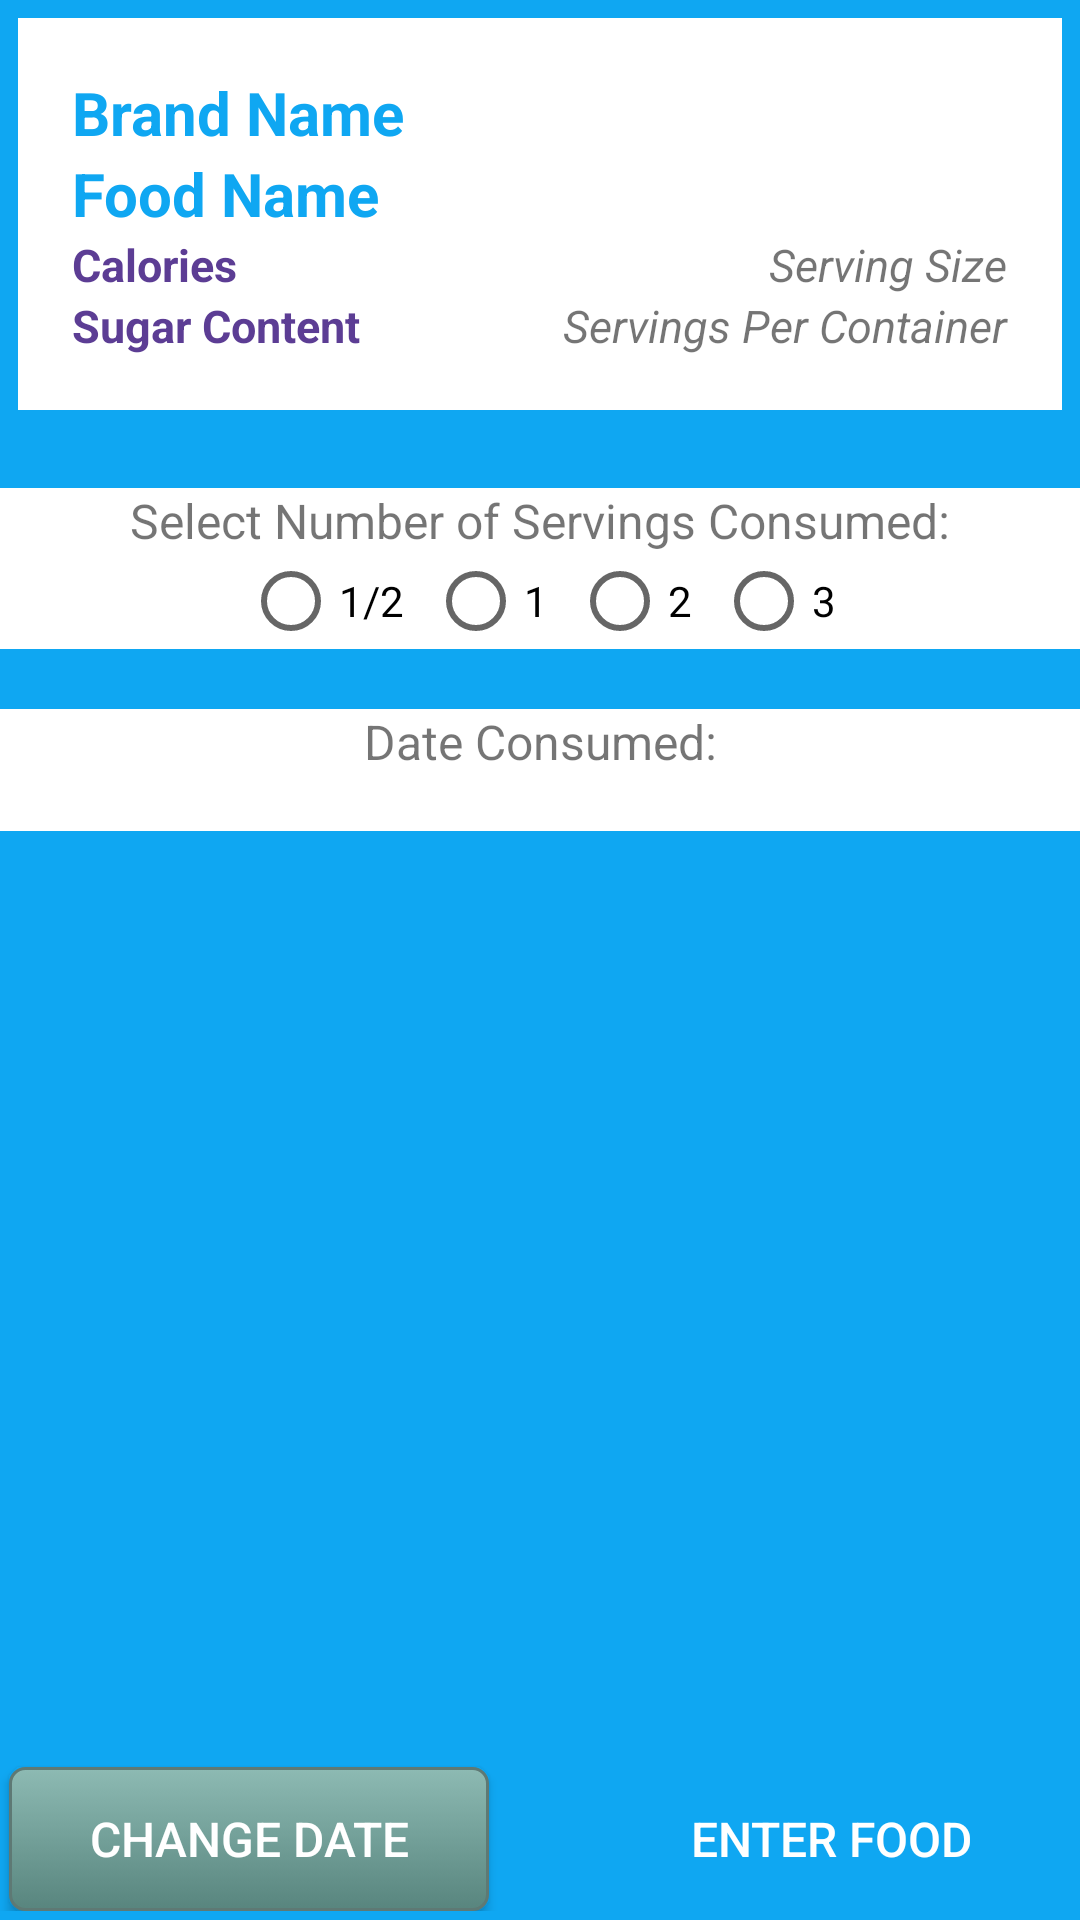

Produce the Android XML layout that renders to this screen, including the resource entries it uses.
<!-- AndroidManifest.xml: application theme AppTheme -->
<!-- res/layout/fragment_food_detail.xml -->
<FrameLayout xmlns:android="http://schemas.android.com/apk/res/android"
    xmlns:tools="http://schemas.android.com/tools"
    android:layout_width="match_parent"
    android:layout_height="match_parent"
    tools:context="com.epicodus.guest.sugarcrash.ui.FoodDetailFragment">

    <LinearLayout
        android:orientation="vertical"
        android:layout_width="match_parent"
        android:layout_height="wrap_content"
        android:background="@color/colorPrimary">

    <LinearLayout xmlns:android="http://schemas.android.com/apk/res/android"
        android:orientation="vertical"
        android:layout_width="match_parent"
        android:layout_height="wrap_content"
        android:background="#ffffff"
        android:padding="8dp"
        android:layout_margin="6dp">

        <RelativeLayout
            android:layout_width="match_parent"
            android:layout_height="wrap_content"
            android:background="@android:color/white"
            android:paddingTop="10dp"
            android:paddingLeft="10dp"
            android:paddingRight="10dp"
            android:paddingBottom="10dp">

            <TextView
                android:layout_width="wrap_content"
                android:layout_height="wrap_content"
                android:text="Brand Name"
                android:id="@+id/brandNameTextView"
                android:layout_alignParentLeft="true"
                android:layout_alignParentStart="true"
                android:textSize="20sp"
                android:textColor="@color/colorPrimary"
                android:textStyle="bold" />

            <TextView
                android:layout_width="wrap_content"
                android:layout_height="wrap_content"
                android:text="Food Name"
                android:id="@+id/foodNameTextView"
                android:maxLines="2"
                android:ellipsize="end"
                android:scrollHorizontally="true"
                android:layout_alignParentLeft="true"
                android:layout_alignParentStart="true"
                android:layout_below="@+id/brandNameTextView"
                android:textSize="20sp"
                android:textColor="@color/colorPrimary"
                android:textStyle="bold" />

            <LinearLayout
                android:orientation="horizontal"
                android:layout_width="match_parent"
                android:layout_height="wrap_content"
                android:layout_below="@+id/foodNameTextView">

                <LinearLayout
                    android:orientation="vertical"
                    android:layout_width="0dp"
                    android:layout_weight="1"
                    android:background="#ffffff"
                    android:layout_height="wrap_content">
                    <TextView
                        android:layout_width="wrap_content"
                        android:layout_height="wrap_content"
                        android:text="Calories"
                        android:textSize="@dimen/nutrition_font_size"
                        android:id="@+id/caloriesTextView"
                        android:textColor="@color/colorAccent"
                        android:textStyle="bold"
                        />

                    <TextView
                        android:layout_width="wrap_content"
                        android:layout_height="wrap_content"
                        android:text="Sugar Content"
                        android:id="@+id/sugarTextView"
                        android:textSize="@dimen/nutrition_font_size"
                        android:textColor="@color/colorAccent"
                        android:textStyle="bold"
                        />
                </LinearLayout>
                <LinearLayout
                    android:orientation="vertical"
                    android:layout_width="0dp"
                    android:layout_weight="1"
                    android:background="#ffffff"
                    android:layout_height="wrap_content">

                <TextView
                    android:layout_width="wrap_content"
                    android:layout_height="wrap_content"
                    android:text="Serving Size"
                    android:id="@+id/servingSizeTextView"
                    android:textSize="@dimen/nutrition_font_size"
                    android:maxLines="2"
                    android:ellipsize="end"
                    android:scrollHorizontally="true"
                    android:textStyle="italic"
                    android:layout_gravity="right" />

                <TextView
                    android:layout_width="wrap_content"
                    android:layout_height="wrap_content"
                    android:text="Servings Per Container"
                    android:id="@+id/servingsPerContainerTextView"
                    android:textSize="@dimen/nutrition_font_size"
                    android:textStyle="italic"
                    android:layout_gravity="right" />
                </LinearLayout>



            </LinearLayout>

        </RelativeLayout>
        </LinearLayout>

        <RelativeLayout
            android:layout_width="match_parent"
            android:layout_height="match_parent"
            android:paddingBottom="3dp">

            <LinearLayout
                android:orientation="vertical"
                android:layout_width="match_parent"
                android:layout_height="wrap_content"
                android:layout_alignParentTop="true"
                android:layout_alignParentLeft="true"
                android:layout_alignParentStart="true"
                android:id="@+id/radioGroupLayout"
                android:paddingLeft="0dp"
                android:paddingTop="20dp"
                android:paddingBottom="20dp"
                android:paddingRight="0dp">

                <TextView
                    android:layout_width="match_parent"
                    android:layout_height="wrap_content"
                    android:text="Select Number of Servings Consumed:"
                    android:background="#ffffff"
                    android:layout_gravity="center_horizontal"
                    android:id="@+id/servingAmountTextView"
                    android:textSize="16sp"
                    android:gravity="center" />

                <RadioGroup xmlns:android="http://schemas.android.com/apk/res/android"
                    android:layout_width="match_parent"
                    android:layout_height="wrap_content"
                    android:id="@+id/servingsRadioGroup"
                    android:orientation="horizontal"
                    android:background="#ffffff"
                    android:layout_gravity="center_horizontal"
                    android:gravity="center">

                    <RadioButton android:id="@+id/halfRadio"
                        android:layout_width="wrap_content"
                        android:layout_height="wrap_content"
                        android:text="@string/half"
                        android:layout_marginRight="8dp"/>

                    <RadioButton android:id="@+id/oneRadio"
                        android:layout_width="wrap_content"
                        android:layout_height="wrap_content"
                        android:text="@string/one"
                        android:layout_marginRight="8dp"/>

                    <RadioButton android:id="@+id/twoRadio"
                        android:layout_width="wrap_content"
                        android:layout_height="wrap_content"
                        android:text="@string/two"
                        android:layout_marginRight="8dp"/>

                    <RadioButton android:id="@+id/threeRadio"
                        android:layout_width="wrap_content"
                        android:layout_height="wrap_content"
                        android:text="@string/three"/>
                </RadioGroup>

            </LinearLayout>
            <TextView
                android:layout_width="match_parent"
                android:layout_height="wrap_content"
                android:id="@+id/currentDateTextView"
                android:text="@string/dateConsumed"
                android:background="#ffffff"
                android:textSize="16sp"
                android:gravity="center"
                android:layout_below="@+id/radioGroupLayout"
                android:layout_alignParentLeft="true"
                android:layout_alignParentStart="true" />

            <Button
                android:layout_width="160dp"
                android:layout_height="wrap_content"
                android:text="Change Date"
                android:id="@+id/datePickerButton"
                android:background="@drawable/mybutton"
                android:textColor="@android:color/white"
                android:layout_gravity="center_horizontal"
                android:textSize="16sp"
                android:layout_alignParentBottom="true"
                android:layout_alignParentLeft="true"
                android:layout_above="@+id/saveFoodButton"
                android:layout_centerHorizontal="true"
                android:layout_margin="3dp"/>

            <Button
                android:layout_width="160dp"
                android:layout_height="wrap_content"
                android:text="Enter Food"
                android:id="@+id/saveFoodButton"
                android:layout_alignParentBottom="true"
                android:layout_alignParentRight="true"
                android:background="@drawable/foodbutton"
                android:textColor="@android:color/white"
                android:textSize="16sp"
                android:layout_margin="3dp" />
        </RelativeLayout>
    </LinearLayout>
</FrameLayout>
<!-- resources referenced by this layout -->
<resources>
  <color name="colorAccent">#5c3d94</color>
  <color name="colorPrimary">#0fa7f2</color>
  <dimen name="nutrition_font_size">15sp</dimen>
  <!-- drawable mybutton (drawable) -->
  <?xml version="1.0" encoding="utf-8"?>
  <selector xmlns:android="http://schemas.android.com/apk/res/android">
      <item android:state_pressed="true" >
          <shape android:shape="rectangle"  >
              <corners android:radius="5dip" />
              <stroke android:width="1dip" android:color="#5e7974" />
              <gradient android:angle="-90" android:startColor="#345953" android:endColor="#689a92"  />
          </shape>
      </item>
      <item android:state_focused="true">
          <shape android:shape="rectangle"  >
              <corners android:radius="5dip" />
              <stroke android:width="1dip" android:color="#5e7974" />
              <solid android:color="#58857e"/>
          </shape>
      </item>
      <item >
          <shape android:shape="rectangle"  >
              <corners android:radius="5dip" />
              <stroke android:width="1dip" android:color="#5e7974" />
              <gradient android:angle="-90" android:startColor="#8dbab3" android:endColor="#58857e" />
          </shape>
      </item>
  </selector>
  <string name="dateConsumed">Date Consumed:\n</string>
  <string name="half">1/2</string>
  <string name="one">1</string>
  <string name="three">3</string>
  <string name="two">2</string>
  <style name="AppTheme" parent="Theme.AppCompat.Light.DarkActionBar">
          
          <item name="colorPrimary">@color/colorPrimary</item>
          <item name="colorPrimaryDark">@color/colorPrimaryDark</item>
          <item name="colorAccent">@color/colorAccent</item>
      </style>
  <color name="colorPrimaryDark">#f3731f</color>
</resources>
